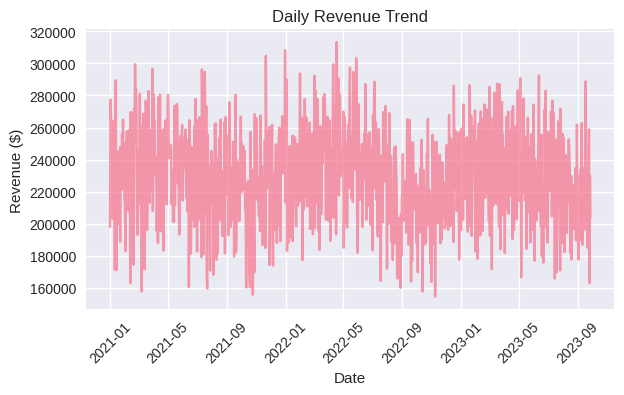

This figure's Python source: (Note: this script raises an exception after producing the figure.)
# Import required libraries
import pandas as pd
import numpy as np
import matplotlib.pyplot as plt
import seaborn as sns
from datetime import datetime, timedelta
import warnings
warnings.filterwarnings('ignore')

# Set up plotting style
plt.style.use('seaborn-v0_8')
sns.set_palette("husl")

print("Libraries imported successfully!")

# Set random seed for reproducibility
np.random.seed(42)

# Generate 1000 days of sales data
n_days = 1000
dates = pd.date_range(start='2021-01-01', periods=n_days, freq='D')

# Create realistic sales features
data = {
    'date': dates,
    'marketing_spend': np.random.uniform(10000, 100000, n_days),
    'website_traffic': np.random.uniform(50000, 200000, n_days),
    'avg_product_price': np.random.uniform(20, 200, n_days),
    'customer_reviews': np.random.uniform(3.5, 5.0, n_days),
    'inventory_level': np.random.uniform(0.3, 1.0, n_days),
    'competitor_price_ratio': np.random.uniform(0.8, 1.2, n_days)
}

# Add seasonal patterns
day_of_year = np.array([d.timetuple().tm_yday for d in dates])
seasonal_factor = np.sin(2 * np.pi * day_of_year / 365) * 0.3

# Add weekly patterns (higher sales on weekends)
weekday = np.array([d.weekday() for d in dates])
weekend_boost = np.where(weekday >= 5, 0.2, 0)

# Add holiday effects
holiday_dates = ['2021-11-26', '2021-12-25', '2022-01-01', '2022-07-04', '2022-11-25', '2022-12-25']
holiday_boost = np.zeros(n_days)
for holiday in holiday_dates:
    holiday_date = pd.to_datetime(holiday)
    if holiday_date in dates:
        idx = dates.get_loc(holiday_date)
        holiday_boost[max(0, idx-2):min(n_days, idx+3)] = 0.5

# Generate revenue with realistic relationships
revenue = (
    50000 +                                    # Base revenue
    0.8 * data['marketing_spend'] +            # Marketing impact
    0.3 * data['website_traffic'] +            # Traffic impact
    100 * data['avg_product_price'] +          # Price impact
    20000 * data['customer_reviews'] +         # Reviews impact
    15000 * data['inventory_level'] +          # Inventory impact
    -10000 * data['competitor_price_ratio'] +  # Competition impact
    30000 * seasonal_factor +                  # Seasonal impact
    20000 * weekend_boost +                    # Weekend boost
    40000 * holiday_boost +                    # Holiday boost
    np.random.normal(0, 8000, n_days)         # Random noise
)

# Create DataFrame
data['revenue'] = revenue
sales_df = pd.DataFrame(data)

print(f"Generated {len(sales_df)} days of sales data")
print(f"Date range: {sales_df['date'].min()} to {sales_df['date'].max()}")
print(f"Revenue range: ${sales_df['revenue'].min():,.0f} to ${sales_df['revenue'].max():,.0f}")
print(f"Average daily revenue: ${sales_df['revenue'].mean():,.0f}")

# Display basic information about the dataset
print("Dataset Shape:", sales_df.shape)
print("\nColumn Information:")
print(sales_df.info())
print("\nFirst few rows:")
sales_df.head()

# Statistical summary
print("Statistical Summary:")
sales_df.describe()

# Revenue trends over time
plt.figure(figsize=(15, 8))

# Revenue trend
plt.subplot(2, 2, 1)
plt.plot(sales_df['date'], sales_df['revenue'], alpha=0.7)
plt.title('Daily Revenue Trend')
plt.xlabel('Date')
plt.ylabel('Revenue ($)')
plt.xticks(rotation=45)

# Monthly revenue
monthly_revenue = sales_df.set_index('date').resample('M')['revenue'].sum()
plt.subplot(2, 2, 2)
plt.plot(monthly_revenue.index, monthly_revenue.values, marker='o')
plt.title('Monthly Revenue')
plt.xlabel('Month')
plt.ylabel('Revenue ($)')
plt.xticks(rotation=45)

# Revenue distribution
plt.subplot(2, 2, 3)
plt.hist(sales_df['revenue'], bins=50, alpha=0.7)
plt.title('Revenue Distribution')
plt.xlabel('Revenue ($)')
plt.ylabel('Frequency')

# Box plot by day of week
sales_df['day_of_week'] = sales_df['date'].dt.day_name()
plt.subplot(2, 2, 4)
day_order = ['Monday', 'Tuesday', 'Wednesday', 'Thursday', 'Friday', 'Saturday', 'Sunday']
sns.boxplot(data=sales_df, x='day_of_week', y='revenue', order=day_order)
plt.title('Revenue by Day of Week')
plt.xticks(rotation=45)

plt.tight_layout()
plt.show()

# Correlation matrix
correlation_cols = ['marketing_spend', 'website_traffic', 'avg_product_price', 
                   'customer_reviews', 'inventory_level', 'competitor_price_ratio', 'revenue']
correlation_matrix = sales_df[correlation_cols].corr()

plt.figure(figsize=(10, 8))
sns.heatmap(correlation_matrix, annot=True, cmap='coolwarm', center=0, 
            square=True, linewidths=0.5)
plt.title('Correlation Matrix: Sales Variables')
plt.show()

# Print correlation with revenue
print("Correlation with Revenue:")
revenue_corr = correlation_matrix['revenue'].drop('revenue').sort_values(key=abs, ascending=False)
for var, corr in revenue_corr.items():
    print(f"{var:<25}: {corr:>6.3f}")

# Scatter plots for key relationships
fig, axes = plt.subplots(2, 3, figsize=(18, 12))
axes = axes.flatten()

key_vars = ['marketing_spend', 'website_traffic', 'avg_product_price', 
           'customer_reviews', 'inventory_level', 'competitor_price_ratio']

for i, var in enumerate(key_vars):
    axes[i].scatter(sales_df[var], sales_df['revenue'], alpha=0.5)
    axes[i].set_xlabel(var.replace('_', ' ').title())
    axes[i].set_ylabel('Revenue ($)')
    axes[i].set_title(f'Revenue vs {var.replace("_", " ").title()}')
    
    # Add trend line
    z = np.polyfit(sales_df[var], sales_df['revenue'], 1)
    p = np.poly1d(z)
    axes[i].plot(sales_df[var], p(sales_df[var]), "r--", alpha=0.8)

plt.tight_layout()
plt.show()

# Business insights
print("=== BUSINESS INSIGHTS ===")
print("\n1. Revenue Patterns:")
print(f"   • Average daily revenue: ${sales_df['revenue'].mean():,.0f}")
print(f"   • Revenue volatility (std): ${sales_df['revenue'].std():,.0f}")
print(f"   • Peak revenue day: {sales_df.loc[sales_df['revenue'].idxmax(), 'date'].strftime('%Y-%m-%d')}")
print(f"   • Peak revenue amount: ${sales_df['revenue'].max():,.0f}")

print("\n2. Key Drivers (Correlation with Revenue):")
for var, corr in revenue_corr.head(3).items():
    print(f"   • {var.replace('_', ' ').title()}: {corr:.3f}")

print("\n3. Seasonal Patterns:")
monthly_avg = sales_df.set_index('date').resample('M')['revenue'].mean()
peak_month = monthly_avg.idxmax().strftime('%B %Y')
low_month = monthly_avg.idxmin().strftime('%B %Y')
print(f"   • Peak month: {peak_month} (${monthly_avg.max():,.0f} avg)")
print(f"   • Low month: {low_month} (${monthly_avg.min():,.0f} avg)")

print("\n4. Day-of-Week Effects:")
dow_avg = sales_df.groupby('day_of_week')['revenue'].mean()
dow_avg = dow_avg.reindex(day_order)
best_day = dow_avg.idxmax()
worst_day = dow_avg.idxmin()
print(f"   • Best performing day: {best_day} (${dow_avg[best_day]:,.0f} avg)")
print(f"   • Worst performing day: {worst_day} (${dow_avg[worst_day]:,.0f} avg)")

print("\n5. Marketing Efficiency:")
marketing_roi = sales_df['revenue'] / sales_df['marketing_spend']
print(f"   • Average marketing ROI: {marketing_roi.mean():.2f}x")
print(f"   • Best marketing ROI: {marketing_roi.max():.2f}x")
print(f"   • Marketing spend range: ${sales_df['marketing_spend'].min():,.0f} - ${sales_df['marketing_spend'].max():,.0f}")

# Data quality checks
print("=== DATA QUALITY ASSESSMENT ===")

print("\n1. Missing Values:")
missing_values = sales_df.isnull().sum()
if missing_values.sum() == 0:
    print("   ✓ No missing values found")
else:
    print(missing_values[missing_values > 0])

print("\n2. Duplicate Records:")
duplicates = sales_df.duplicated().sum()
if duplicates == 0:
    print("   ✓ No duplicate records found")
else:
    print(f"   ⚠ {duplicates} duplicate records found")

print("\n3. Outliers Detection (using IQR method):")
numeric_cols = ['marketing_spend', 'website_traffic', 'avg_product_price', 'revenue']
for col in numeric_cols:
    Q1 = sales_df[col].quantile(0.25)
    Q3 = sales_df[col].quantile(0.75)
    IQR = Q3 - Q1
    lower_bound = Q1 - 1.5 * IQR
    upper_bound = Q3 + 1.5 * IQR
    outliers = ((sales_df[col] < lower_bound) | (sales_df[col] > upper_bound)).sum()
    print(f"   • {col}: {outliers} outliers ({outliers/len(sales_df)*100:.1f}%)")

print("\n4. Data Types:")
print(sales_df.dtypes)

print("\n5. Value Ranges:")
for col in numeric_cols:
    print(f"   • {col}: {sales_df[col].min():.0f} to {sales_df[col].max():.0f}")

# Save the dataset for use in subsequent notebooks
sales_df.to_csv('../data/amazon_sales_data.csv', index=False)
print("Dataset saved to '../data/amazon_sales_data.csv'")
print("\nReady to move to the next notebook: 02_linear_regression_fundamentals.ipynb")